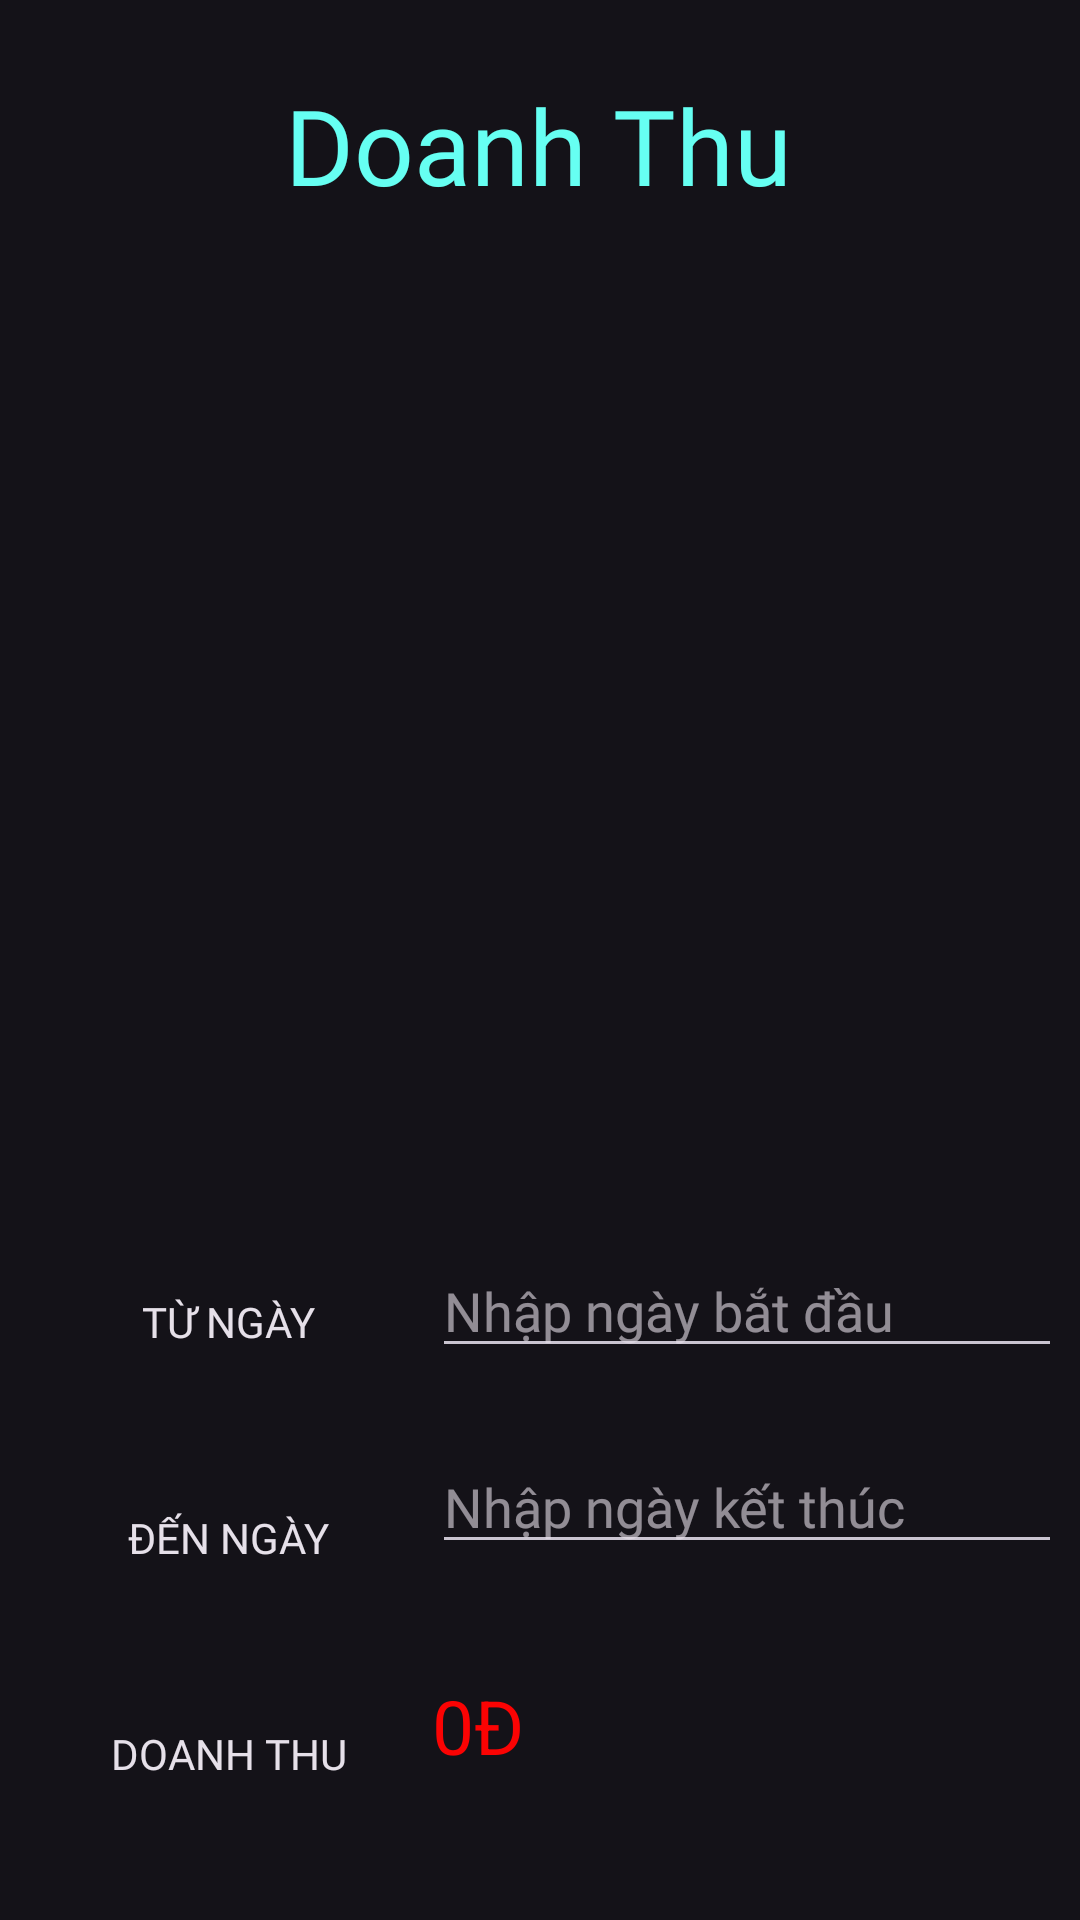

Layout XML and referenced resources for this Android screen:
<!-- AndroidManifest.xml: application theme Theme.Duan1_13 -->
<!-- res/layout/fragment_doanh_thu_.xml -->
<?xml version="1.0" encoding="utf-8"?>
<androidx.constraintlayout.widget.ConstraintLayout xmlns:android="http://schemas.android.com/apk/res/android"
    xmlns:app="http://schemas.android.com/apk/res-auto"
    xmlns:tools="http://schemas.android.com/tools"
    android:layout_width="match_parent"
    android:layout_height="match_parent"
    android:orientation="vertical" >

    <TextView
        android:id="@+id/textView10"
        android:layout_width="wrap_content"
        android:layout_height="wrap_content"
        android:layout_marginTop="20dp"
        android:fontFamily="@font/nunito"
        android:padding="5dp"
        android:text="Doanh Thu"
        android:textColor="@color/blue"
        android:textSize="35dp"
        app:layout_constraintEnd_toEndOf="parent"
        app:layout_constraintHorizontal_bias="0.498"
        app:layout_constraintStart_toStartOf="parent"
        app:layout_constraintTop_toTopOf="parent" />










    <Button
        android:id="@+id/nh_bt_from"
        android:layout_width="wrap_content"
        android:layout_height="wrap_content"
        android:layout_marginStart="32dp"
        android:layout_marginTop="340dp"
        android:background="@drawable/boder"
        android:fontFamily="@font/poppins"
        android:text="Từ ngày"
        app:layout_constraintStart_toStartOf="parent"
        app:layout_constraintTop_toBottomOf="@+id/textView10" />

    <EditText
        android:id="@+id/nh_ed_from"
        android:layout_width="wrap_content"
        android:layout_height="wrap_content"
        android:layout_marginStart="24dp"
        android:layout_marginTop="338dp"
        android:ems="10"
        android:enabled="true"
        android:fontFamily="@font/poppins"
        android:hint="Nhập ngày bắt đầu"
        android:inputType="textPersonName"
        android:textColor="@color/white"
        app:layout_constraintStart_toEndOf="@+id/nh_bt_from"
        app:layout_constraintTop_toBottomOf="@+id/textView10" />

    <Button
        android:id="@+id/nh_bt_to"
        android:layout_width="wrap_content"
        android:layout_height="wrap_content"
        android:layout_marginStart="32dp"
        android:layout_marginTop="24dp"
        android:background="@drawable/boder"
        android:fontFamily="@font/poppins"
        android:text="Đến ngày"
        app:layout_constraintStart_toStartOf="parent"
        app:layout_constraintTop_toBottomOf="@+id/nh_bt_from" />

    <Button
        android:id="@+id/nh_bt_dt"
        android:layout_width="wrap_content"
        android:layout_height="wrap_content"
        android:layout_marginStart="32dp"
        android:layout_marginTop="24dp"
        android:background="@drawable/boder"
        android:fontFamily="@font/poppins"
        android:text="Doanh thu"
        app:layout_constraintStart_toStartOf="parent"
        app:layout_constraintTop_toBottomOf="@+id/nh_bt_to" />

    <EditText
        android:id="@+id/nh_ed_to"
        android:layout_width="wrap_content"
        android:layout_height="wrap_content"
        android:layout_marginStart="24dp"
        android:layout_marginTop="24dp"
        android:ems="10"
        android:enabled="true"
        android:fontFamily="@font/poppins"
        android:hint="Nhập ngày kết thúc"
        android:inputType="textPersonName"
        android:textColor="@color/white"
        app:layout_constraintStart_toEndOf="@+id/nh_bt_to"
        app:layout_constraintTop_toBottomOf="@+id/nh_ed_from" />

    <TextView
        android:id="@+id/nh_tv_dt"
        android:layout_width="wrap_content"
        android:layout_height="wrap_content"
        android:layout_marginStart="24dp"
        android:layout_marginTop="37dp"
        android:text="0Đ"
        android:textColor="@color/red"
        android:textSize="25dp"
        app:layout_constraintStart_toEndOf="@+id/nh_bt_dt"
        app:layout_constraintTop_toBottomOf="@+id/nh_ed_to" />

</androidx.constraintlayout.widget.ConstraintLayout>
<!-- resources referenced by this layout -->
<resources>
  <color name="blue">#66FFF2</color>
  <color name="red">#FB0303</color>
  <color name="white">#FFFFFFFF</color>
  <style name="Theme.Duan1_13" parent="Base.Theme.Duan1_13" />
  <style name="Base.Theme.Duan1_13" parent="Theme.Material3.Dark.NoActionBar">
          
          
          <item name="colorPrimary">@color/purple_200</item>
          <item name="colorPrimaryVariant">@color/purple_700</item>
          <item name="colorOnPrimary">@color/black</item>
          
          <item name="colorSecondary">@color/teal_200</item>
          <item name="colorSecondaryVariant">@color/teal_200</item>
          <item name="colorOnSecondary">@color/black</item>
      </style>
  <color name="purple_200">#FFBB86FC</color>
  <color name="purple_700">#FF3700B3</color>
  <color name="black">#FF000000</color>
  <color name="teal_200">#FF03DAC5</color>
</resources>
